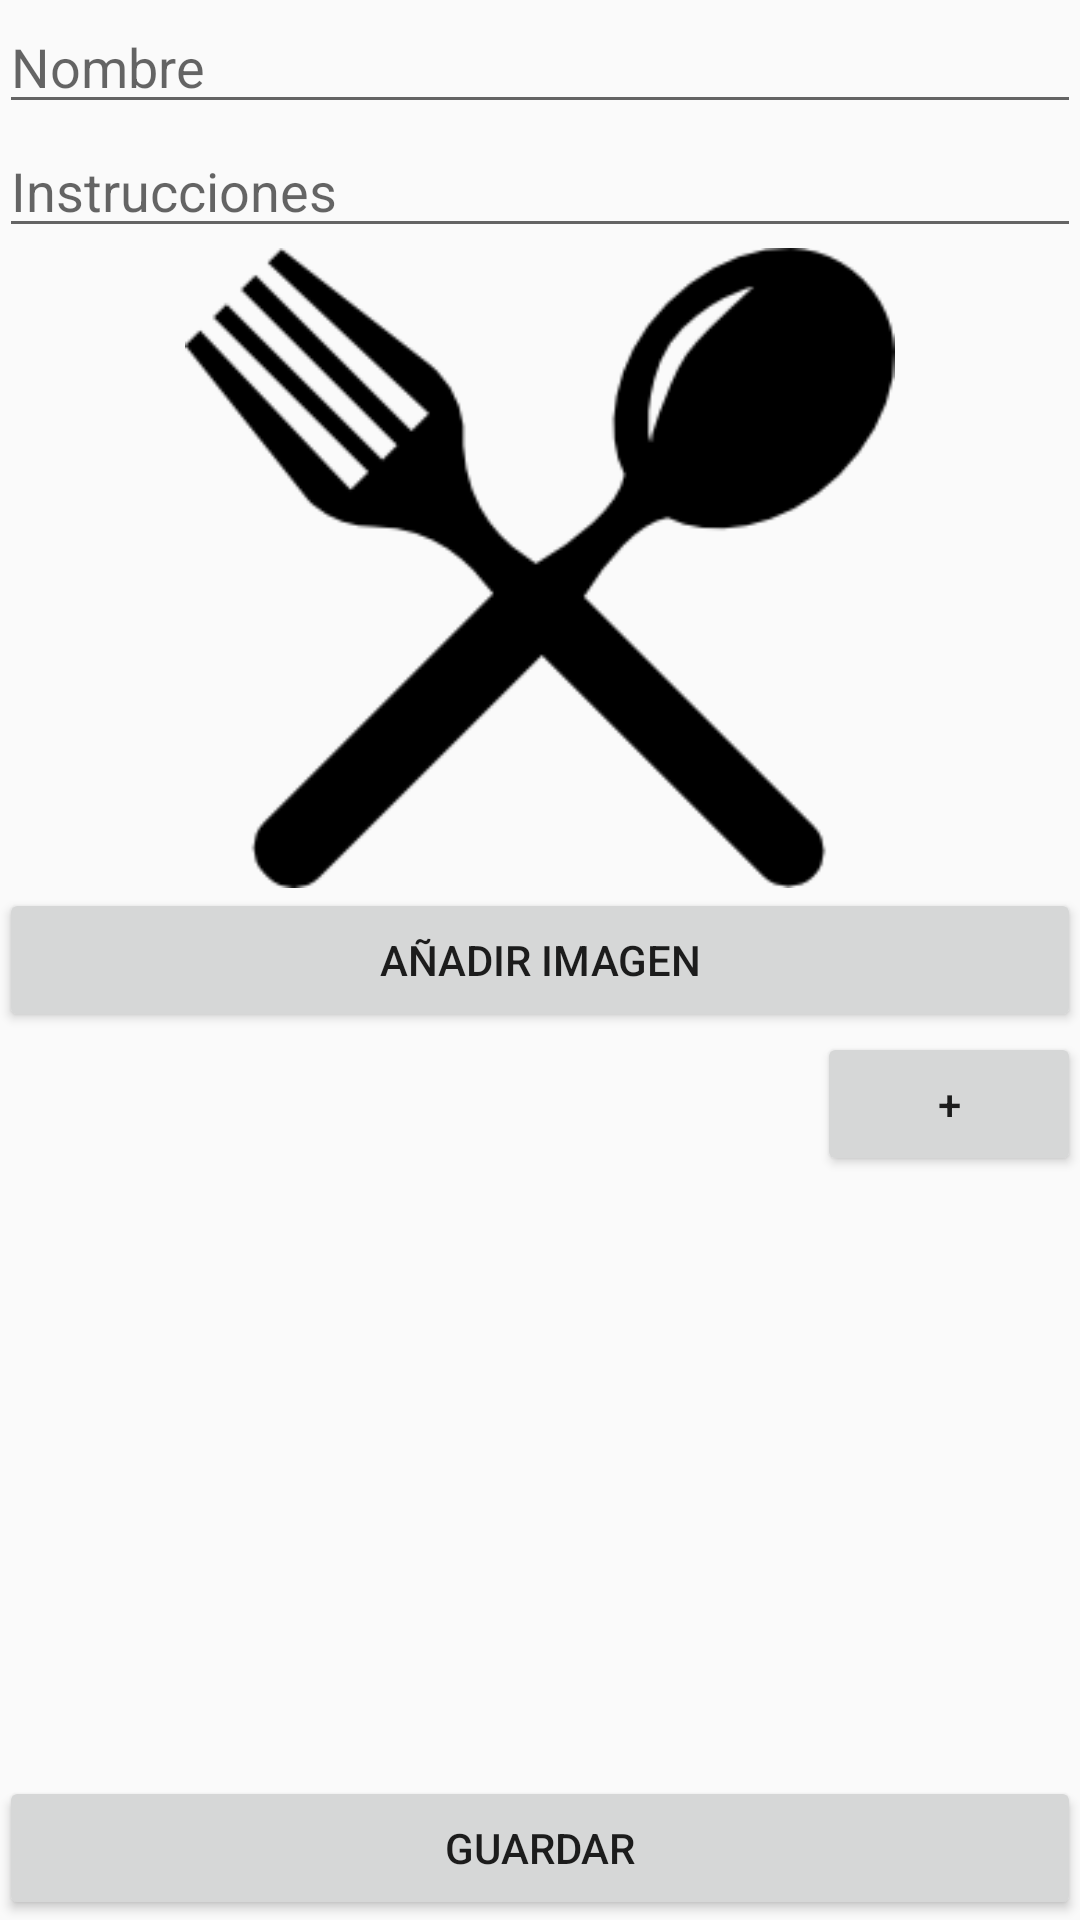

Reconstruct the res/layout file that produces this screen, plus the resources it refers to.
<!-- AndroidManifest.xml: application theme AppTheme -->
<!-- res/layout/alta.xml -->
<?xml version="1.0" encoding="utf-8"?>
<RelativeLayout xmlns:android="http://schemas.android.com/apk/res/android"
    xmlns:tools="http://schemas.android.com/tools" android:layout_width="match_parent"
    android:layout_height="match_parent" android:paddingLeft="@dimen/activity_horizontal_margin"
    android:paddingRight="@dimen/activity_horizontal_margin"
    android:paddingTop="@dimen/activity_vertical_margin"
    android:paddingBottom="@dimen/activity_vertical_margin" >

    <EditText
        android:layout_width="wrap_content"
        android:layout_height="wrap_content"
        android:id="@+id/etNombre"
        android:layout_alignParentTop="true"
        android:layout_alignParentLeft="true"
        android:layout_alignParentStart="true"
        android:layout_alignParentRight="true"
        android:layout_alignParentEnd="true"
        android:hint="@string/nombre"/>

    <EditText
        android:layout_width="wrap_content"
        android:layout_height="wrap_content"
        android:id="@+id/etInstrucciones"
        android:layout_below="@+id/etNombre"
        android:layout_alignParentLeft="true"
        android:layout_alignParentStart="true"
        android:layout_alignParentRight="true"
        android:layout_alignParentEnd="true"
        android:hint="@string/InstruccionesBien"/>

    <Button
        android:layout_width="wrap_content"
        android:layout_height="wrap_content"
        android:text="@string/anadir_imagen"
        android:id="@+id/button3"
        android:layout_centerVertical="true"
        android:layout_alignRight="@+id/imageView3"
        android:layout_alignEnd="@+id/imageView3"
        android:layout_alignLeft="@+id/imageView3"
        android:layout_alignStart="@+id/imageView3"
        android:onClick="imagen" />

    <ImageView
        android:layout_width="wrap_content"
        android:layout_height="wrap_content"
        android:id="@+id/imageView3"
        android:src="@drawable/cubiertos"
        android:layout_alignRight="@+id/etNombre"
        android:layout_alignEnd="@+id/etNombre"
        android:layout_below="@+id/etInstrucciones"
        android:layout_above="@+id/button3"
        android:layout_alignLeft="@+id/etInstrucciones"
        android:layout_alignStart="@+id/etInstrucciones" />

    <Button
        android:layout_width="wrap_content"
        android:layout_height="wrap_content"
        android:text="@string/guardar"
        android:id="@+id/button4"
        android:layout_alignParentBottom="true"
        android:layout_alignParentRight="true"
        android:layout_alignParentEnd="true"
        android:layout_alignLeft="@+id/button3"
        android:layout_alignStart="@+id/button3"
        android:onClick="guardar" />

    <ScrollView
        android:layout_width="wrap_content"
        android:layout_height="wrap_content"
        android:id="@+id/scrollView"
        android:layout_below="@+id/button3"
        android:layout_alignLeft="@+id/button3"
        android:layout_alignStart="@+id/button3"
        android:layout_above="@+id/button4"
        android:layout_alignRight="@+id/button3"
        android:layout_alignEnd="@+id/button3"
        android:fillViewport="false">

        <GridLayout
            android:orientation="horizontal"
            android:layout_width="match_parent"
            android:layout_height="wrap_content"
            android:id="@+id/lin"
            android:columnCount="2">

        </GridLayout>
    </ScrollView>

    <Button
        android:layout_width="wrap_content"
        android:layout_height="wrap_content"
        android:text="+"
        android:id="@+id/button5"
        android:layout_alignTop="@+id/scrollView"
        android:layout_alignRight="@+id/scrollView"
        android:layout_alignEnd="@+id/scrollView"
        android:onClick="anadir" />

</RelativeLayout>
<!-- resources referenced by this layout -->
<resources>
  <!-- drawable cubiertos: png bitmap (drawable, 5234 bytes) -->
  <string name="InstruccionesBien">Instrucciones</string>
  <string name="anadir_imagen">Añadir imagen</string>
  <string name="guardar">Guardar</string>
  <string name="nombre">Nombre</string>
  <style name="AppTheme" parent="Theme.AppCompat.Light">
          
          <item name="colorPrimary">@color/colorPrimary</item>
          <item name="colorPrimaryDark">@color/colorPrimaryDark</item>
          <item name="colorAccent">@color/colorAccent</item>
      </style>
  <!-- not gathered from this repository: default colours our renderer supplied (Android Studio template values) -->
  <color name="colorPrimary">#FF6200EE</color>
  <color name="colorPrimaryDark">#FF3700B3</color>
  <color name="colorAccent">#FF03DAC5</color>
</resources>
